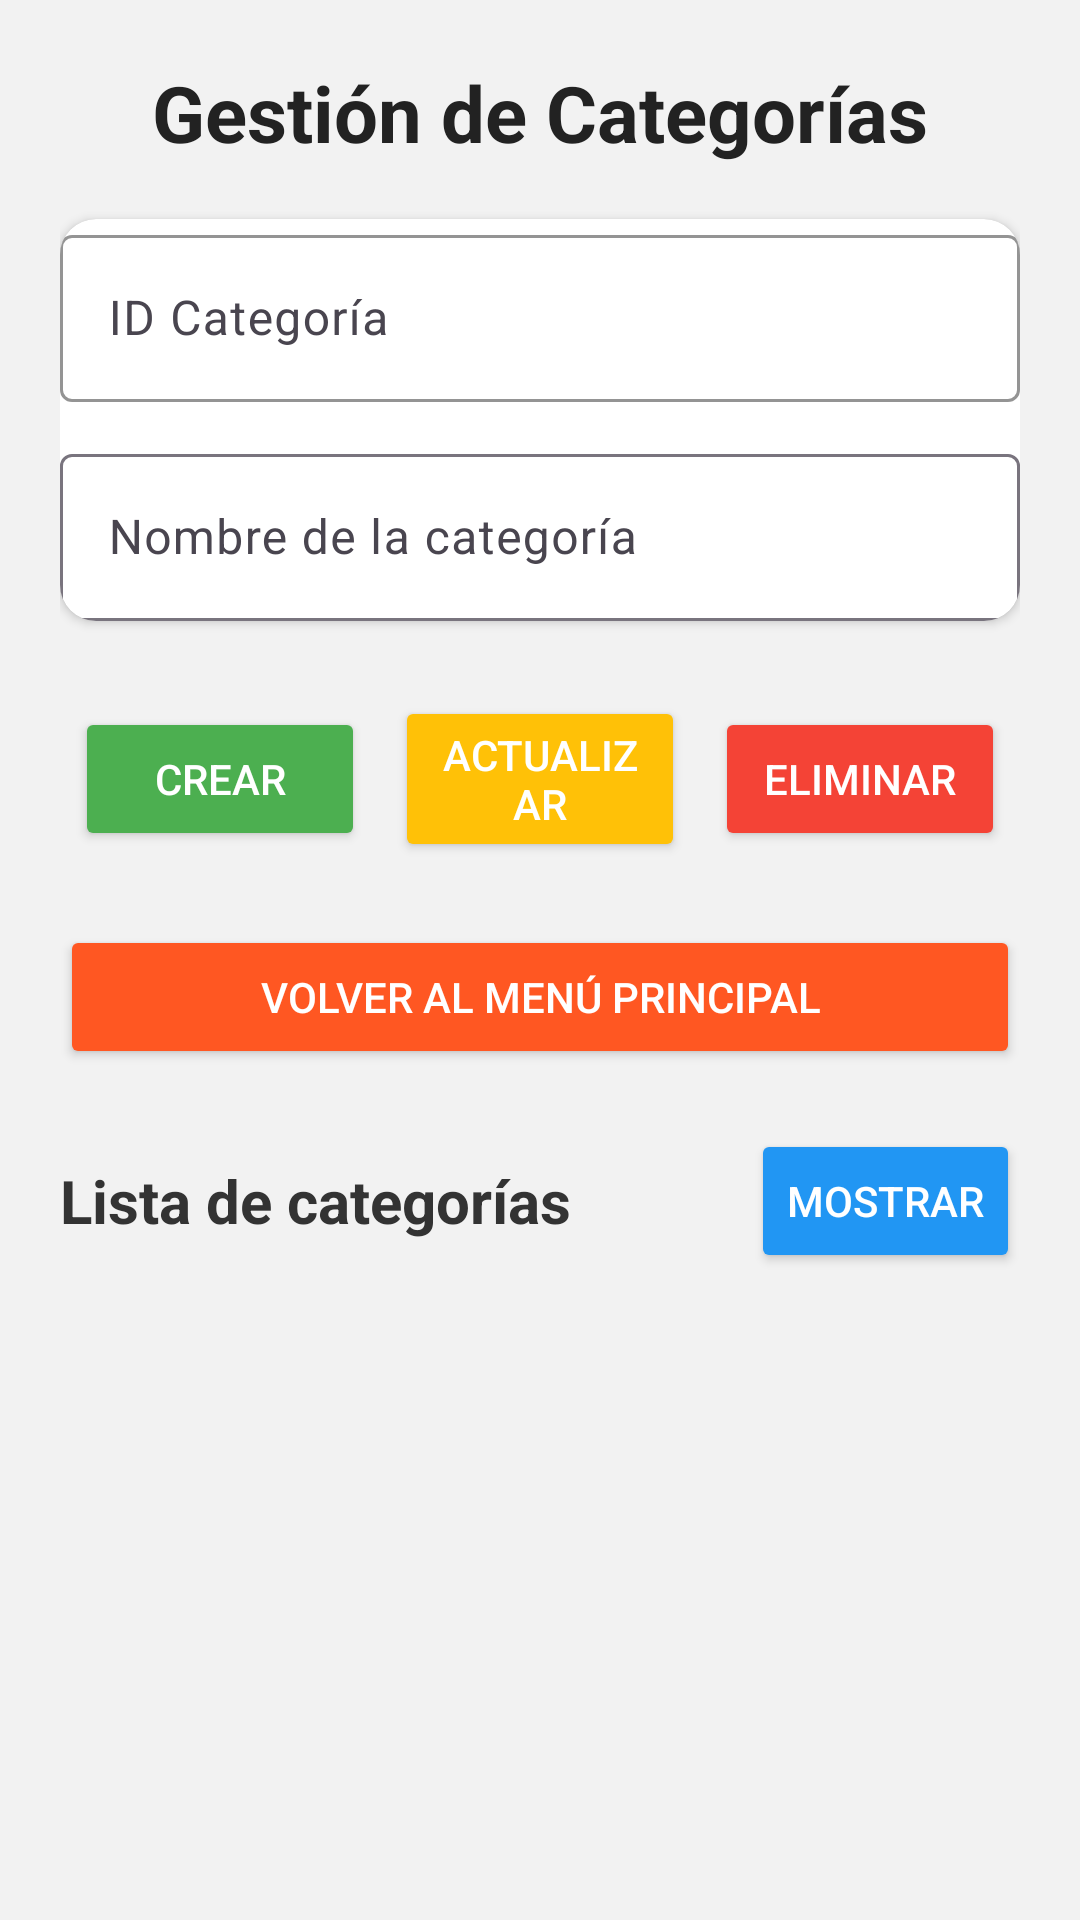

Write the Android layout XML for this screen, with the resource values it uses.
<!-- AndroidManifest.xml: application theme Theme.AppInterface -->
<!-- res/layout/activity_categoria.xml -->
<?xml version="1.0" encoding="utf-8"?>
<ScrollView xmlns:android="http://schemas.android.com/apk/res/android"
            xmlns:app="http://schemas.android.com/apk/res-auto"
            xmlns:tools="http://schemas.android.com/tools"
            android:layout_width="match_parent"
            android:layout_height="match_parent"
            android:fillViewport="true"
            android:background="#F2F2F2"
            tools:context=".CategoriaActivity">

    <LinearLayout
            android:orientation="vertical"
            android:padding="20dp"
            android:layout_width="match_parent"
            android:layout_height="wrap_content">


        <TextView
                android:id="@+id/tvTituloCategoria"
                android:layout_width="match_parent"
                android:layout_height="wrap_content"
                android:text="Gestión de Categorías"
                android:textAlignment="center"
                android:textSize="26sp"
                android:textStyle="bold"
                android:textColor="#222"
                android:paddingBottom="18dp" />


        <androidx.cardview.widget.CardView
                android:layout_width="match_parent"
                android:layout_height="wrap_content"
                android:layout_marginBottom="20dp"
                android:padding="16dp"
                android:elevation="4dp"
                android:backgroundTint="#FFFFFF"
                app:cardCornerRadius="12dp">

            <LinearLayout
                    android:orientation="vertical"
                    android:layout_width="match_parent"
                    android:layout_height="wrap_content">


                <com.google.android.material.textfield.TextInputLayout
                        android:layout_width="match_parent"
                        android:layout_height="wrap_content"
                        android:hint="ID Categoría"
                        app:boxStrokeColor="@android:color/holo_blue_dark">

                    <com.google.android.material.textfield.TextInputEditText
                            android:id="@+id/id_categoria"
                            android:layout_width="match_parent"
                            android:layout_height="wrap_content"
                            android:inputType="number" />
                </com.google.android.material.textfield.TextInputLayout>


                <com.google.android.material.textfield.TextInputLayout
                        android:layout_width="match_parent"
                        android:layout_height="wrap_content"
                        android:layout_marginTop="12dp"
                        android:hint="Nombre de la categoría">

                    <com.google.android.material.textfield.TextInputEditText
                            android:id="@+id/nombre"
                            android:layout_width="match_parent"
                            android:layout_height="wrap_content"
                            android:inputType="textPersonName" />
                </com.google.android.material.textfield.TextInputLayout>





            </LinearLayout>
        </androidx.cardview.widget.CardView>


        <LinearLayout
                android:layout_width="match_parent"
                android:layout_height="wrap_content"
                android:orientation="horizontal"
                android:gravity="center"
                android:layout_marginBottom="16dp">

            <Button
                    android:text="Crear"
                    android:onClick="crearCategoria"
                    android:layout_width="0dp"
                    android:layout_weight="1"
                    android:layout_height="wrap_content"
                    android:backgroundTint="#4CAF50"
                    android:textColor="#FFF"
                    android:layout_margin="5dp"/>

            <Button
                    android:text="Actualizar"
                    android:onClick="actualizarCategoria"
                    android:layout_width="0dp"
                    android:layout_weight="1"
                    android:layout_height="wrap_content"
                    android:backgroundTint="#FFC107"
                    android:textColor="#FFF"
                    android:layout_margin="5dp"/>

            <Button
                    android:text="Eliminar"
                    android:onClick="eliminarCategoria"
                    android:layout_width="0dp"
                    android:layout_weight="1"
                    android:layout_height="wrap_content"
                    android:backgroundTint="#F44336"
                    android:textColor="#FFF"
                    android:layout_margin="5dp"/>

        </LinearLayout>


        <Button
                android:id="@+id/btnVolver"
                android:layout_width="match_parent"
                android:layout_height="wrap_content"
                android:text="Volver al Menú Principal"
                android:backgroundTint="#FF5722"
                android:textColor="#FFF"
                android:layout_marginBottom="20dp" />


        <LinearLayout
                android:layout_width="match_parent"
                android:layout_height="wrap_content"
                android:orientation="horizontal"
                android:gravity="center_vertical"
                android:layout_marginBottom="10dp">

            <TextView
                    android:id="@+id/txtListaCategorias"
                    android:layout_width="0dp"
                    android:layout_height="wrap_content"
                    android:layout_weight="1"
                    android:text="Lista de categorías"
                    android:textSize="20sp"
                    android:textStyle="bold"
                    android:textColor="#333" />

            <Button
                    android:id="@+id/btnMostrarCategorias"
                    android:layout_width="wrap_content"
                    android:layout_height="wrap_content"
                    android:text="Mostrar"
                    android:onClick="mostrarCategorias"
                    android:backgroundTint="#2196F3"
                    android:textColor="#FFF"
                    android:layout_marginLeft="10dp"/>
        </LinearLayout>


        <androidx.recyclerview.widget.RecyclerView
                android:id="@+id/RecyCategorias"
                android:layout_width="match_parent"
                android:layout_height="wrap_content"
                android:nestedScrollingEnabled="true" />

    </LinearLayout>

</ScrollView>
<!-- resources referenced by this layout -->
<resources>
  <style name="Theme.AppInterface" parent="Base.Theme.AppInterface" />
  <style name="Base.Theme.AppInterface" parent="Theme.Material3.DayNight.NoActionBar">
  		
  		
  	</style>
</resources>
